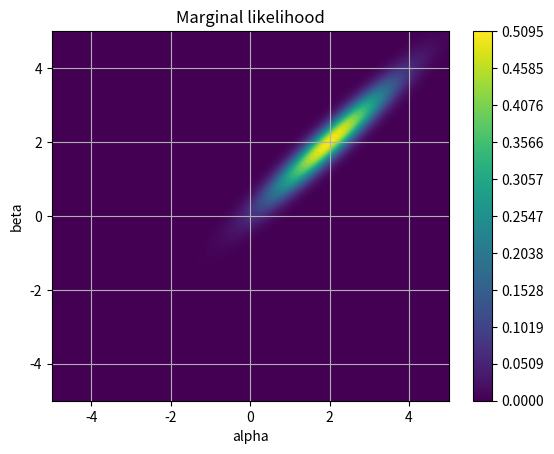

Write Python code to recreate this figure. (Note: this script raises an exception after producing the figure.)
# -*- coding: utf-8 -*-
"""
Created on Tue Jul 23 09:11:27 2019

[redacted]


A multivariate Metropolis hastings algorithm

Have set myself a task: How accuract can you get it to converge to
Gaussian distribution parameters given that you can sample only 10,000 times.

Starta

"""

import scipy.stats as sp
import numpy as np
import matplotlib.pyplot as plt
from mpl_toolkits.mplot3d import axes3d

# Mean vector
mean = [2.0, 2.0]

#Covariance matrix

cov = [[1.0, 0.95],[0.95,1.0]]

# Multivariate PDF
sample = sp.multivariate_normal.rvs(mean, cov, 1)

# Draw the pdf on a contour plot

# Create a linspace of x and y values

x = np.linspace(-5.0, 5.0, 100)
y= np.linspace(-5.0, 5.0, 100)

X, Y = np.meshgrid(x, y)

# this is key creates pairs of x and y values in the position they are in the meshgrid
pos = np.empty(X.shape + (2,))
pos[:, :, 0] = X; pos[:, :, 1] = Y

# Getting the Z values
rv = sp.multivariate_normal(mean, cov)


Z = rv.pdf(pos)
minZ = np.min(Z)
maxZ = np.max(Z)

breaks = np.linspace(minZ, maxZ, 1000)
tick = np.linspace(minZ, maxZ, 11)
    
plt.contourf(x, y, rv.pdf(pos), breaks, cmap='viridis')
plt.colorbar(ticks= tick, orientation='vertical')
    
plt.xlabel('alpha')
plt.ylabel('beta')
plt.grid()
plt.title('Marginal likelihood')
plt.show

# Make a 3D plot
fig = plt.figure()
ax = fig.gca(projection='3d')
ax.plot_surface(X, Y, Z, cmap='viridis',linewidth=0)
ax.set_xlabel('X avis')
ax.set_ylabel('Y axis')
ax.set_zlabel('Z axis')
plt.show()


# Metropolis hastings


def mhmv(mean, cov, chains):
    """ Inputs: Mean vector and covariance of a Gaussian to sample from using metropolis hastings
                Number of chains used to calculate chain variances (convergence).
        Outputs: Histogram of the distribution
        Description: Uses a simple multivariate metropolis hastings algorithm to sample from a Gaussian distribution without
        sampling directly from it. This can be used to sample from more complicated distributions which are impossible to sample from.
        """
    samples =  50000
    chains = 3
    
    #Accepted samples is a matrix of x and y pairs
    accepted_x = [[],[],[]]
    accepted_y = [[],[],[]]
    
    # R values for the parameters
    R1 = [[],[]]
    w_var = 0.7
    w_cov= np.multiply(w_var, cov)
    
    # Define the starting points of the chains
    start_points = [[0.0, -1.0], [1.0, 3.0], [4.0, -1.0]]

    
    for i in range(chains):
        
        print('sampling Markov Chain %d...'%i)
        # Location vector in 2D parameter space
        w_prev = sp.multivariate_normal.rvs(start_points[i], w_cov, 1)
    
        # Evaluate the pdf of the distribution we want to sample from
        post_prev = sp.multivariate_normal.pdf(w_prev, mean, cov)
    
        # Initiate the s vector for number of samples taken
        s = 0
    
        while s <= samples:
            s += 1
            w = sp.multivariate_normal.rvs(w_prev, w_cov, 1)
            post = sp.multivariate_normal.pdf(w, mean, cov)
            q_ij = sp.multivariate_normal.pdf(w_prev, w, w_cov)
            q_ji = sp.multivariate_normal.pdf(w, w_prev, w_cov)
            #compute acceptance ratio
            r = (post/ post_prev)* (q_ji/q_ij)
        
            #generate u from a uniform distribution
            u =  np.random.uniform()
            if u <= r:
                #accept the sample
                accepted_x[i].append(w[0])
                accepted_y[i].append(w[1])
                w_prev = w
                post_prev = post
            else:
                None
        
    # The sample burn length to test R has converged yet
    samples_burn =  [2,3,4,5,6,7,8,9, 10, 15, 20, 30, 40, 60, 80, 100, 200, 300, 500, 600, 700, 800, 900, 1000, 2000, 3000, 4000, 5000, 10000, 20000, 30000]
    
    # For all parameters, compute within and between chain variances, W and B
    # x1, parameter on the x-axis
    for i in range(len(samples_burn)):
        #Mean and covariance values of the chains
        mu_c = []
        cov_c = []
        accepted_x_burn = [accepted_x[0][:samples_burn[i]], accepted_x[1][:samples_burn[i]], accepted_x[2][:samples_burn[i]]]
        accepted_y_burn = [accepted_y[0][:samples_burn[i]], accepted_y[1][:samples_burn[i]], accepted_y[2][:samples_burn[i]]]
        for j in range(chains):  
            #mean of chain for current number (value) of samples
            mu_c.append([np.mean(accepted_x_burn[j]), np.mean(accepted_y_burn[j])])
        
            #cov of chain
            cov_c.append(np.cov(accepted_x_burn[j], accepted_y_burn[j]))
        #mean squared error
        me = np.subtract(mu_c, [mean, mean, mean])
        mse = np.power(me, 2)
        cov_c = np.sum(cov_c, axis=0)
        
        # Calculate each R value for each parameter
        for j in range(2):
        
            B = np.multiply(samples/(chains-1), np.sum(mse[:,j]))
            W = np.multiply(1/chains, cov_c[j][j])
    
            V = (samples -1)/(samples) * W + (1/samples)* B
            R = np.sqrt(V/W)
        
            R1[j].append(R)

        if R1[0][i] <1.01 and R1[1][i] < 1.01:
            burn = samples_burn[i]
            print('Convergence on R<1.01 reached, burning first %d samples'%burn)
            break
        else:
            assert i < (len(samples_burn)-1), "Not enough samples to converge!"
            pass

    scatter_x_values = (samples_burn[:len(R1[0])])
    plt.figure()
    plt.plot(scatter_x_values, R1[0],c='g', label= 'x1')
    plt.plot(scatter_x_values, R1[1],c='k', label= 'x2')
    
    horiz_line_data = np.array([1.01 for i in range(len(scatter_x_values))])
    plt.plot(scatter_x_values, horiz_line_data, 'r--') 
    plt.xlabel('samples')
    plt.ylabel('$\hat{R}$')
    plt.xscale('log')
    plt.grid()
    plt.title('Burn in')
    
    
    # Combine data of all chains
    accepted_x_np = np.append(np.append(accepted_x[0][burn:], accepted_x[1][burn:]), accepted_x[2][burn:])
    accepted_y_np = np.append(np.append(accepted_y[0][burn:], accepted_y[1][burn:]), accepted_y[2][burn:])
    
    xedges = np.linspace(-3.0, 7.0, 100)
    yedges = np.linspace(-3.0, 7.0, 100)
    H, xedges, yedges = np.histogram2d(accepted_x_np, accepted_y_np, bins=(xedges, yedges))
    plt.figure()
    plt.imshow(H, interpolation='nearest', origin='low', extent=[xedges[0], xedges[-1], yedges[0], yedges[-1]])
    plt.show()
    print('The percentage of accepted samples was {}%'.format(len(accepted_x_np)*100/(samples*chains)))
    
    return None

t1_start = time.process_time()
mhmv(mean, cov, 3)
t1_stop = time.process_time()



print('time', t1_stop - t1_start)


